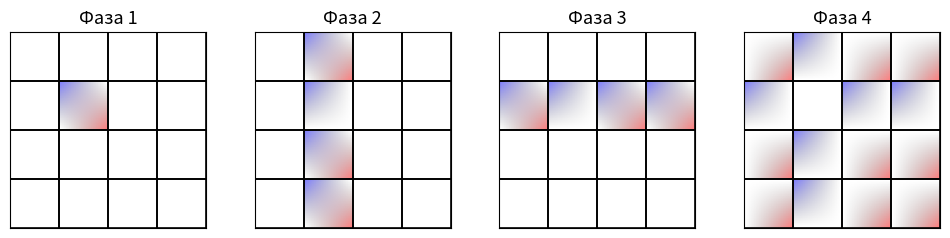

Generate this figure with matplotlib:
import matplotlib.pyplot as plt
import numpy as np

def gradient_block(ax, x, y, kind):
    N = 20
    grad = np.zeros((N, N, 4))

    if "updated" in kind:
        rx, ry = np.meshgrid(np.linspace(0, 1, N), np.linspace(0, 1, N))
        grad[...,0] += rx * (1 - ry) # Red channel
        grad[...,3] += 0.5 * rx * (1 - ry) # Alpha

    if "depended" in kind:
        bx, by = np.meshgrid(np.linspace(0, 1, N), np.linspace(0, 1, N))
        grad[...,2] += (1 - bx) * by # Blue channel
        grad[...,3] += 0.5 * ((1 - bx) * by) # Alpha
    grad[...,3] = np.clip(grad[...,3], 0, 1)
    ax.imshow(grad, extent=(x, x+1, y, y+1), origin='lower')

blocks = 4
phases = 4
#labels = [["$W_{%d,%d}$" % (i+1,j+1) for j in range(blocks)] for i in range(blocks)]
labels = [["" for j in range(blocks)] for i in range(blocks)]

updated = [
    [(1,1)],
    [(0,1), (2,1), (3,1)],
    [(1,0), (1,2), (1,3)],
    [(0,0), (0,2), (0,3), (2,0), (2,2), (2,3), (3,0), (3,2), (3,3)]
]
depended = [
    [(1,1)],
    [(0,1), (1,1), (2,1), (3,1)],
    [(1,0), (1,1), (1,2), (1,3)],
    [(0,1), (2,1), (3,1), (1,0), (1,2), (1,3)]
]

fig, axes = plt.subplots(1, phases, figsize=(12,4), gridspec_kw={'wspace':0.25})
for p in range(phases):
    ax = axes[p]
    ax.set_xticks([])
    ax.set_yticks([])
    for i in range(blocks):
        for j in range(blocks):
            kind = []
            if (i, j) in updated[p]:
                kind.append("updated")
            if (i, j) in depended[p]:
                kind.append("depended")
            if kind:
                gradient_block(ax, j, blocks-1-i, kind)
            rect = plt.Rectangle((j, blocks-1-i), 1, 1, fill=False, edgecolor='black', linewidth=1.2)
            ax.add_patch(rect)
            ax.text(j+0.5, blocks-1-i+0.5, labels[i][j], ha='center', va='center', fontsize=13)
    ax.set_xlim(0,blocks)
    ax.set_ylim(0,blocks)
    ax.set_title(f'Фаза {p+1}', fontsize=13)

plt.rcParams['svg.fonttype'] = 'none'

plt.savefig("inf_dep_lbl.svg")
plt.show()